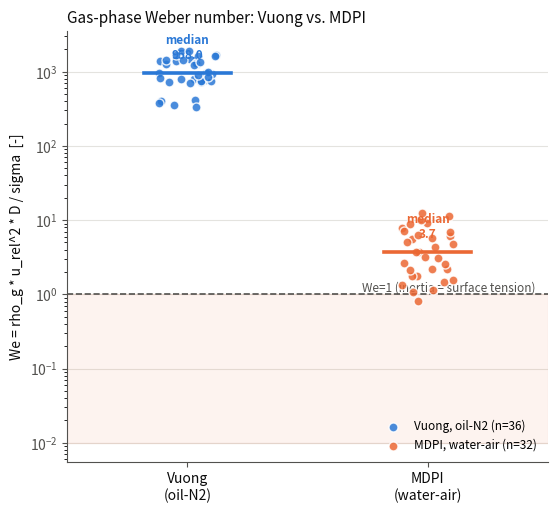

This figure's Python source: (Note: this script raises an exception after producing the figure.)
"""
Figure: gas-phase Weber number comparison, Vuong (2016) oil-nitrogen vs.
MDPI/Carraretto (2020) water-air -- the check behind the power-law fit's
sign-flipped exponent (alpha_fi=+0.61 here vs. Carraretto's own -0.53).
See CLAUDE.md "Weber number check confirms Vuong and MDPI sit in
different interfacial-wave regimes" and _vuong_mdpi_weber_check.py (the
script that produced the numbers hardcoded below).

Two panels:
  1. We distribution by dataset (log y, jittered strip plot) -- shows
     MDPI sitting right at the We~O(1) surface-tension/inertia
     transition, Vuong sitting two to three orders of magnitude higher,
     deep in the inertia-dominated regime, across its ENTIRE range.
  2. Decomposition of the ~259-290x gap in We's median into its four
     multiplying factors (rho_g, u_rel^2, D, 1/sigma) -- the point being
     that gas density (pointing at Vuong's facility running at elevated
     pressure), not surface tension, is the dominant driver.

Usage: python3 plot_vuong_mdpi_weber.py
"""
import numpy as np
import matplotlib; matplotlib.use('Agg')
import matplotlib.pyplot as plt

INK, INK2, GRID = '#0b0b0b', '#52514e', '#e4e3df'
S1, S2 = '#2a78d6', '#eb6834'

VUONG_WE = np.array([
    419.84, 355.34, 399.53, 377.88, 769.27, 743.96, 801.95, 724.67, 706.81,
    918.38, 970.17, 945.88, 998.03, 813.06, 755.13, 732.30, 851.30, 1483.66,
    1399.26, 1427.92, 1386.28, 1249.22, 1280.29, 1315.20, 1239.51, 1889.22,
    1701.99, 1640.02, 1624.28, 336.47, 890.42, 787.49, 1455.50, 1347.54,
    1909.44, 1667.71,
])
MDPI_WE = np.array([
    9.02, 6.13, 4.74, 3.71, 2.22, 1.76, 1.16, 0.82,
    10.11, 6.99, 5.52, 4.36, 2.68, 2.18, 1.47, 1.06,
    11.28, 7.93, 6.29, 5.05, 3.16, 2.60, 1.78, 1.32,
    12.38, 8.92, 7.11, 5.76, 3.68, 3.04, 2.12, 1.58,
])

FACTORS = ['gas density\n(rho_g)', 'relative\nvelocity^2', 'pipe\ndiameter', '1/surface\ntension']
FACTOR_VALS = [20.1, 1.85, 2.60, 3.00]

def new_ax(figsize=(6.2, 5.6)):
    fig, a = plt.subplots(figsize=figsize, facecolor='white')
    a.set_facecolor('white'); a.grid(color=GRID, lw=0.8, axis='y'); a.set_axisbelow(True)
    for s in ('top', 'right'): a.spines[s].set_visible(False)
    for s in ('left', 'bottom'): a.spines[s].set_color(INK2)
    a.tick_params(colors=INK2)
    return fig, a

# --- figure 1: We distribution by dataset ---
fig1, a = new_ax()
rng = np.random.default_rng(0)
x_vuong = 1 + rng.uniform(-0.12, 0.12, size=len(VUONG_WE))
x_mdpi = 2 + rng.uniform(-0.12, 0.12, size=len(MDPI_WE))

a.axhspan(1e-2, 1, color=S2, alpha=0.08, zorder=1)
a.axhline(1.0, color=INK2, lw=1.2, ls='--', zorder=2)
a.text(2.45, 1.0, 'We=1 (inertia = surface tension)', color=INK2, fontsize=8.5,
       va='bottom', ha='right')

a.scatter(x_vuong, VUONG_WE, s=42, color=S1, edgecolor='white', linewidth=1.0,
          alpha=0.85, zorder=3, label=f'Vuong, oil-N2 (n={len(VUONG_WE)})')
a.scatter(x_mdpi, MDPI_WE, s=42, color=S2, edgecolor='white', linewidth=1.0,
          alpha=0.85, zorder=3, label=f'MDPI, water-air (n={len(MDPI_WE)})')

for xc, data, color in ((1, VUONG_WE, S1), (2, MDPI_WE, S2)):
    med = np.median(data)
    a.plot([xc - 0.18, xc + 0.18], [med, med], color=color, lw=2.6, zorder=4)
    a.text(xc, med * 1.4, f'median\n{med:.1f}', color=color, fontsize=8.5,
           ha='center', va='bottom', fontweight='bold')

a.set_yscale('log')
a.set_xlim(0.5, 2.5)
a.set_xticks([1, 2]); a.set_xticklabels(['Vuong\n(oil-N2)', 'MDPI\n(water-air)'], color=INK)
a.set_ylabel('We = rho_g * u_rel^2 * D / sigma  [-]', color=INK)
a.set_title('Gas-phase Weber number: Vuong vs. MDPI', color=INK, loc='left', fontsize=11)
a.legend(frameon=False, loc='lower right', fontsize=8.5)
fig1.savefig('figures/weber_check/vuong_mdpi_weber_comparison.png', dpi=160, bbox_inches='tight')

# --- figure 2: decomposition of the We gap ---
fig2, a = new_ax(figsize=(6.6, 5.0))
x = np.arange(len(FACTORS))
bars = a.bar(x, FACTOR_VALS, width=0.55, color=S1, zorder=3)
a.axhline(1.0, color=INK2, lw=1, ls='--', zorder=2)
a.text(len(FACTORS) - 0.3, 1.05, 'no effect (1x)', color=INK2, fontsize=8.5, ha='right', va='bottom')
for xi, v in zip(x, FACTOR_VALS):
    a.text(xi, v * 1.05, f'{v:.2f}x', ha='center', fontsize=10, color=INK, fontweight='bold')
a.set_yscale('log')
a.set_xticks(x); a.set_xticklabels(FACTORS, color=INK, fontsize=9)
a.set_ylabel('multiplying factor (Vuong / MDPI)', color=INK)
a.set_title('What drives the We gap: density, not surface tension', color=INK, loc='left', fontsize=11)
fig2.savefig('figures/weber_check/vuong_mdpi_weber_decomposition.png', dpi=160, bbox_inches='tight')

print('saved: vuong_mdpi_weber_{comparison,decomposition}.png')
